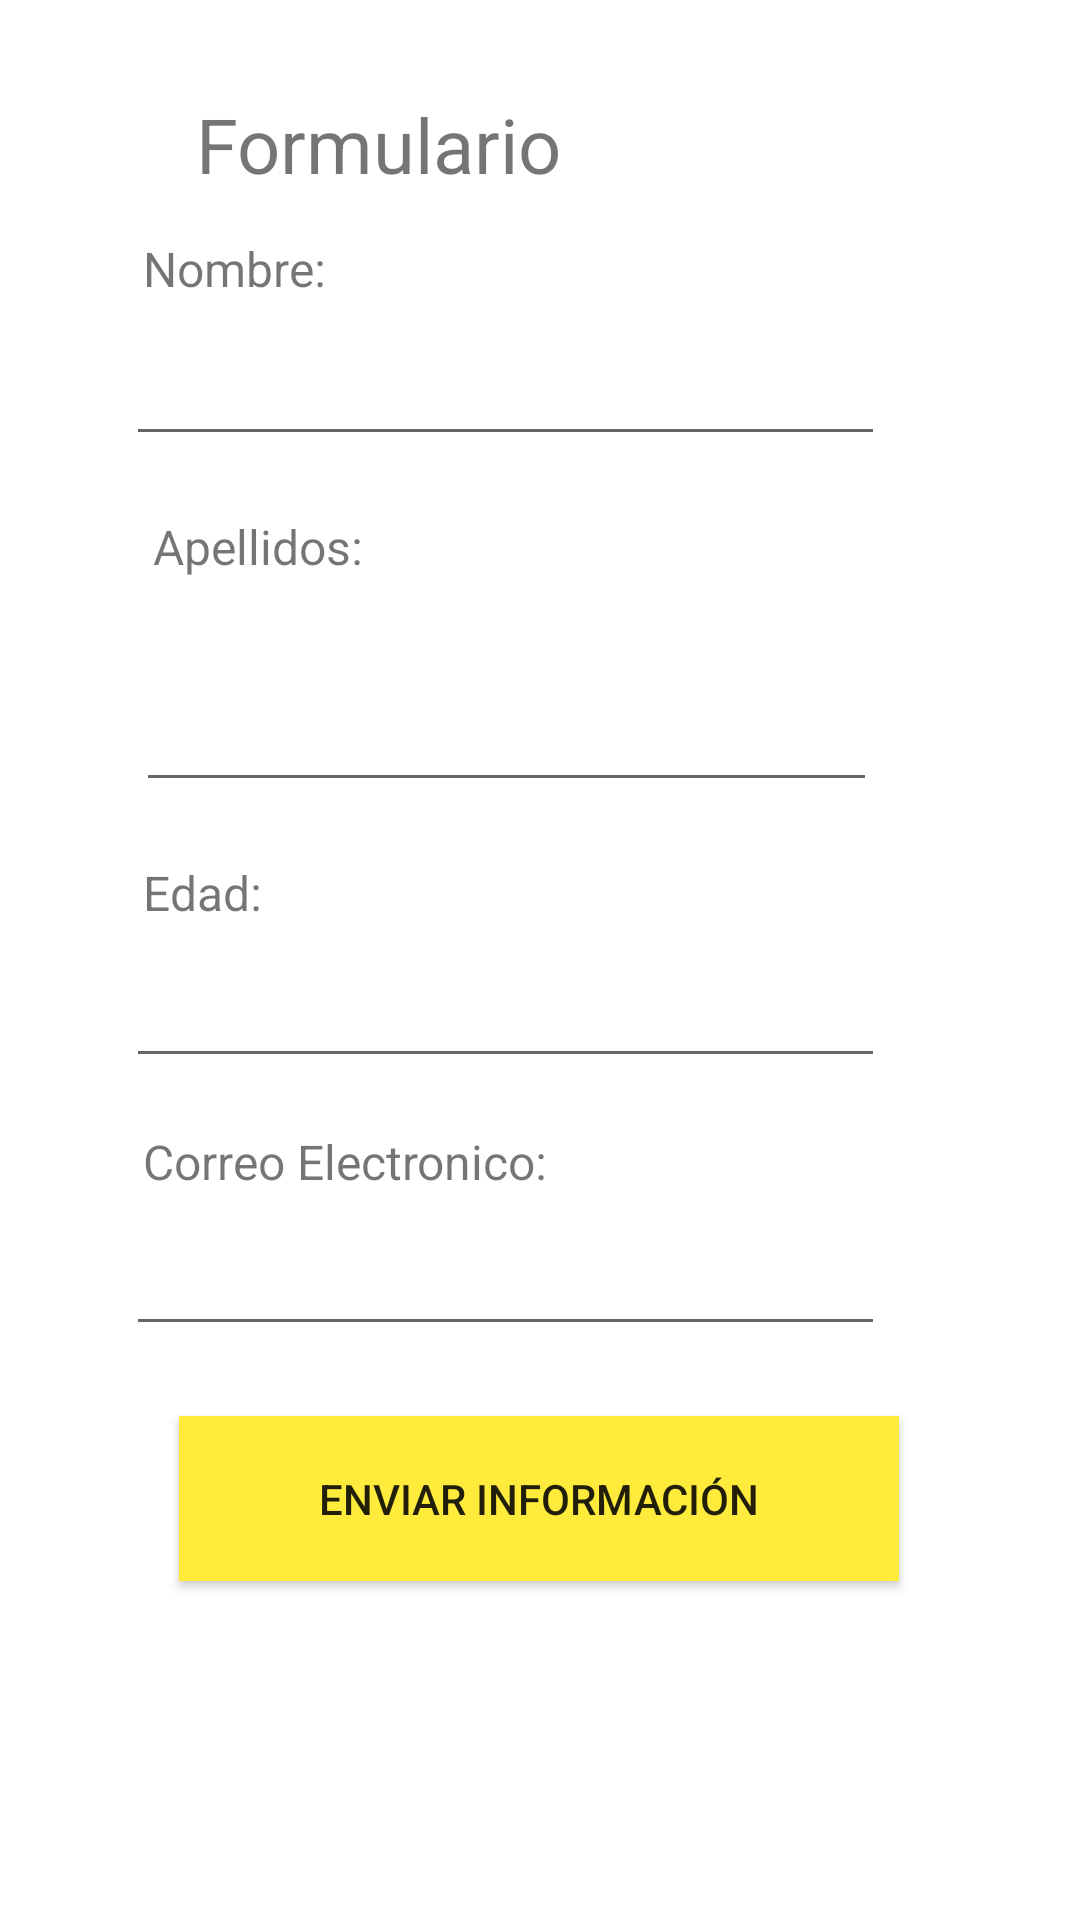

Produce the Android XML layout that renders to this screen, including the resource entries it uses.
<!-- AndroidManifest.xml: application theme Theme.Ejercicio1_2Jonathan_Vivian -->
<!-- res/layout/activity_main.xml -->
<?xml version="1.0" encoding="utf-8"?>
<androidx.constraintlayout.widget.ConstraintLayout xmlns:android="http://schemas.android.com/apk/res/android"
    xmlns:app="http://schemas.android.com/apk/res-auto"
    xmlns:tools="http://schemas.android.com/tools"
    android:layout_width="match_parent"
    android:layout_height="match_parent"
    tools:context=".MainActivity">

    <EditText
        android:id="@+id/txtcorreo"
        android:layout_width="253dp"
        android:layout_height="44dp"
        android:ems="10"
        android:inputType="textPersonName"
        app:layout_constraintBottom_toBottomOf="parent"
        app:layout_constraintEnd_toEndOf="parent"
        app:layout_constraintHorizontal_bias="0.392"
        app:layout_constraintStart_toStartOf="parent"
        app:layout_constraintTop_toTopOf="parent"
        app:layout_constraintVertical_bias="0.679" />

    <EditText
        android:id="@+id/txtapellidos"
        android:layout_width="247dp"
        android:layout_height="54dp"
        android:ems="10"
        android:inputType="textPersonName"
        app:layout_constraintBottom_toBottomOf="parent"
        app:layout_constraintEnd_toEndOf="parent"
        app:layout_constraintHorizontal_bias="0.402"
        app:layout_constraintStart_toStartOf="parent"
        app:layout_constraintTop_toTopOf="parent"
        app:layout_constraintVertical_bias="0.364" />

    <TextView
        android:id="@+id/textView2"
        android:layout_width="186dp"
        android:layout_height="49dp"
        android:autoText="false"
        android:text="Apellidos:"
        android:textSize="16sp"
        app:autoSizeTextType="none"
        app:layout_constraintBottom_toBottomOf="parent"
        app:layout_constraintEnd_toEndOf="parent"
        app:layout_constraintHorizontal_bias="0.293"
        app:layout_constraintStart_toStartOf="parent"
        app:layout_constraintTop_toTopOf="parent"
        app:layout_constraintVertical_bias="0.29" />

    <EditText
        android:id="@+id/txtnombre"
        android:layout_width="253dp"
        android:layout_height="44dp"
        android:ems="10"
        android:inputType="textPersonName"
        app:layout_constraintBottom_toBottomOf="parent"
        app:layout_constraintEnd_toEndOf="parent"
        app:layout_constraintHorizontal_bias="0.392"
        app:layout_constraintStart_toStartOf="parent"
        app:layout_constraintTop_toTopOf="parent"
        app:layout_constraintVertical_bias="0.181" />

    <TextView
        android:id="@+id/textView3"
        android:layout_width="190dp"
        android:layout_height="34dp"
        android:autoText="false"
        android:text="Edad:"
        android:textSize="16sp"
        app:autoSizeTextType="none"
        app:layout_constraintBottom_toBottomOf="parent"
        app:layout_constraintEnd_toEndOf="parent"
        app:layout_constraintHorizontal_bias="0.28"
        app:layout_constraintStart_toStartOf="parent"
        app:layout_constraintTop_toTopOf="parent"
        app:layout_constraintVertical_bias="0.473" />

    <TextView
        android:id="@+id/textView"
        android:layout_width="190dp"
        android:layout_height="34dp"
        android:autoText="false"
        android:text="Nombre:"
        android:textSize="16sp"
        app:autoSizeTextType="none"
        app:layout_constraintBottom_toBottomOf="parent"
        app:layout_constraintEnd_toEndOf="parent"
        app:layout_constraintHorizontal_bias="0.28"
        app:layout_constraintStart_toStartOf="parent"
        app:layout_constraintTop_toTopOf="parent"
        app:layout_constraintVertical_bias="0.13" />

    <TextView
        android:id="@+id/textView10"
        android:layout_width="190dp"
        android:layout_height="34dp"
        android:autoText="false"
        android:text="Formulario"
        android:textSize="16sp"
        app:autoSizeTextType="uniform"
        app:layout_constraintBottom_toBottomOf="parent"
        app:layout_constraintEnd_toEndOf="parent"
        app:layout_constraintHorizontal_bias="0.384"
        app:layout_constraintStart_toStartOf="parent"
        app:layout_constraintTop_toTopOf="parent"
        app:layout_constraintVertical_bias="0.051" />

    <TextView
        android:id="@+id/textView4"
        android:layout_width="190dp"
        android:layout_height="34dp"
        android:autoText="false"
        android:text="Correo Electronico:"
        android:textSize="16sp"
        app:autoSizeTextType="none"
        app:layout_constraintBottom_toBottomOf="parent"
        app:layout_constraintEnd_toEndOf="parent"
        app:layout_constraintHorizontal_bias="0.28"
        app:layout_constraintStart_toStartOf="parent"
        app:layout_constraintTop_toTopOf="parent"
        app:layout_constraintVertical_bias="0.621" />

    <EditText
        android:id="@+id/txtedad"
        android:layout_width="253dp"
        android:layout_height="44dp"
        android:ems="10"
        android:inputType="number"
        app:layout_constraintBottom_toBottomOf="parent"
        app:layout_constraintEnd_toEndOf="parent"
        app:layout_constraintHorizontal_bias="0.392"
        app:layout_constraintStart_toStartOf="parent"
        app:layout_constraintTop_toTopOf="parent"
        app:layout_constraintVertical_bias="0.529" />

    <Button
        android:id="@+id/btnenviar"
        android:layout_width="240dp"
        android:layout_height="55dp"
        android:background="#FFEB3B"
        android:text="Enviar Información"
        app:layout_constraintBottom_toBottomOf="parent"
        app:layout_constraintEnd_toEndOf="parent"
        app:layout_constraintHorizontal_bias="0.497"
        app:layout_constraintStart_toStartOf="parent"
        app:layout_constraintTop_toTopOf="parent"
        app:layout_constraintVertical_bias="0.807" />

</androidx.constraintlayout.widget.ConstraintLayout>
<!-- resources referenced by this layout -->
<resources>
  <style name="Theme.Ejercicio1_2Jonathan_Vivian" parent="Theme.MaterialComponents.DayNight.DarkActionBar">
          
          <item name="colorPrimary">@color/purple_500</item>
          <item name="colorPrimaryVariant">@color/purple_700</item>
          <item name="colorOnPrimary">@color/white</item>
          
          <item name="colorSecondary">@color/teal_200</item>
          <item name="colorSecondaryVariant">@color/teal_700</item>
          <item name="colorOnSecondary">@color/black</item>
          
          <item name="android:statusBarColor" tools:targetApi="l">?attr/colorPrimaryVariant</item>
          
      </style>
  <!-- not gathered from this repository: default colours our renderer supplied (Android Studio template values) -->
  <color name="purple_500">#FF6200EE</color>
  <color name="purple_700">#FF3700B3</color>
  <color name="teal_200">#FF03DAC5</color>
  <color name="teal_700">#FF018786</color>
  <color name="black">#FF000000</color>
  <color name="white">#FFFFFFFF</color>
</resources>
